Photos from the image-classification dataset "images" in the GitHub repository Saanvi-Tayal/YoloV5-Cataract-detection-. Its 3 classes are: cataract, glaucoma, retina disease.

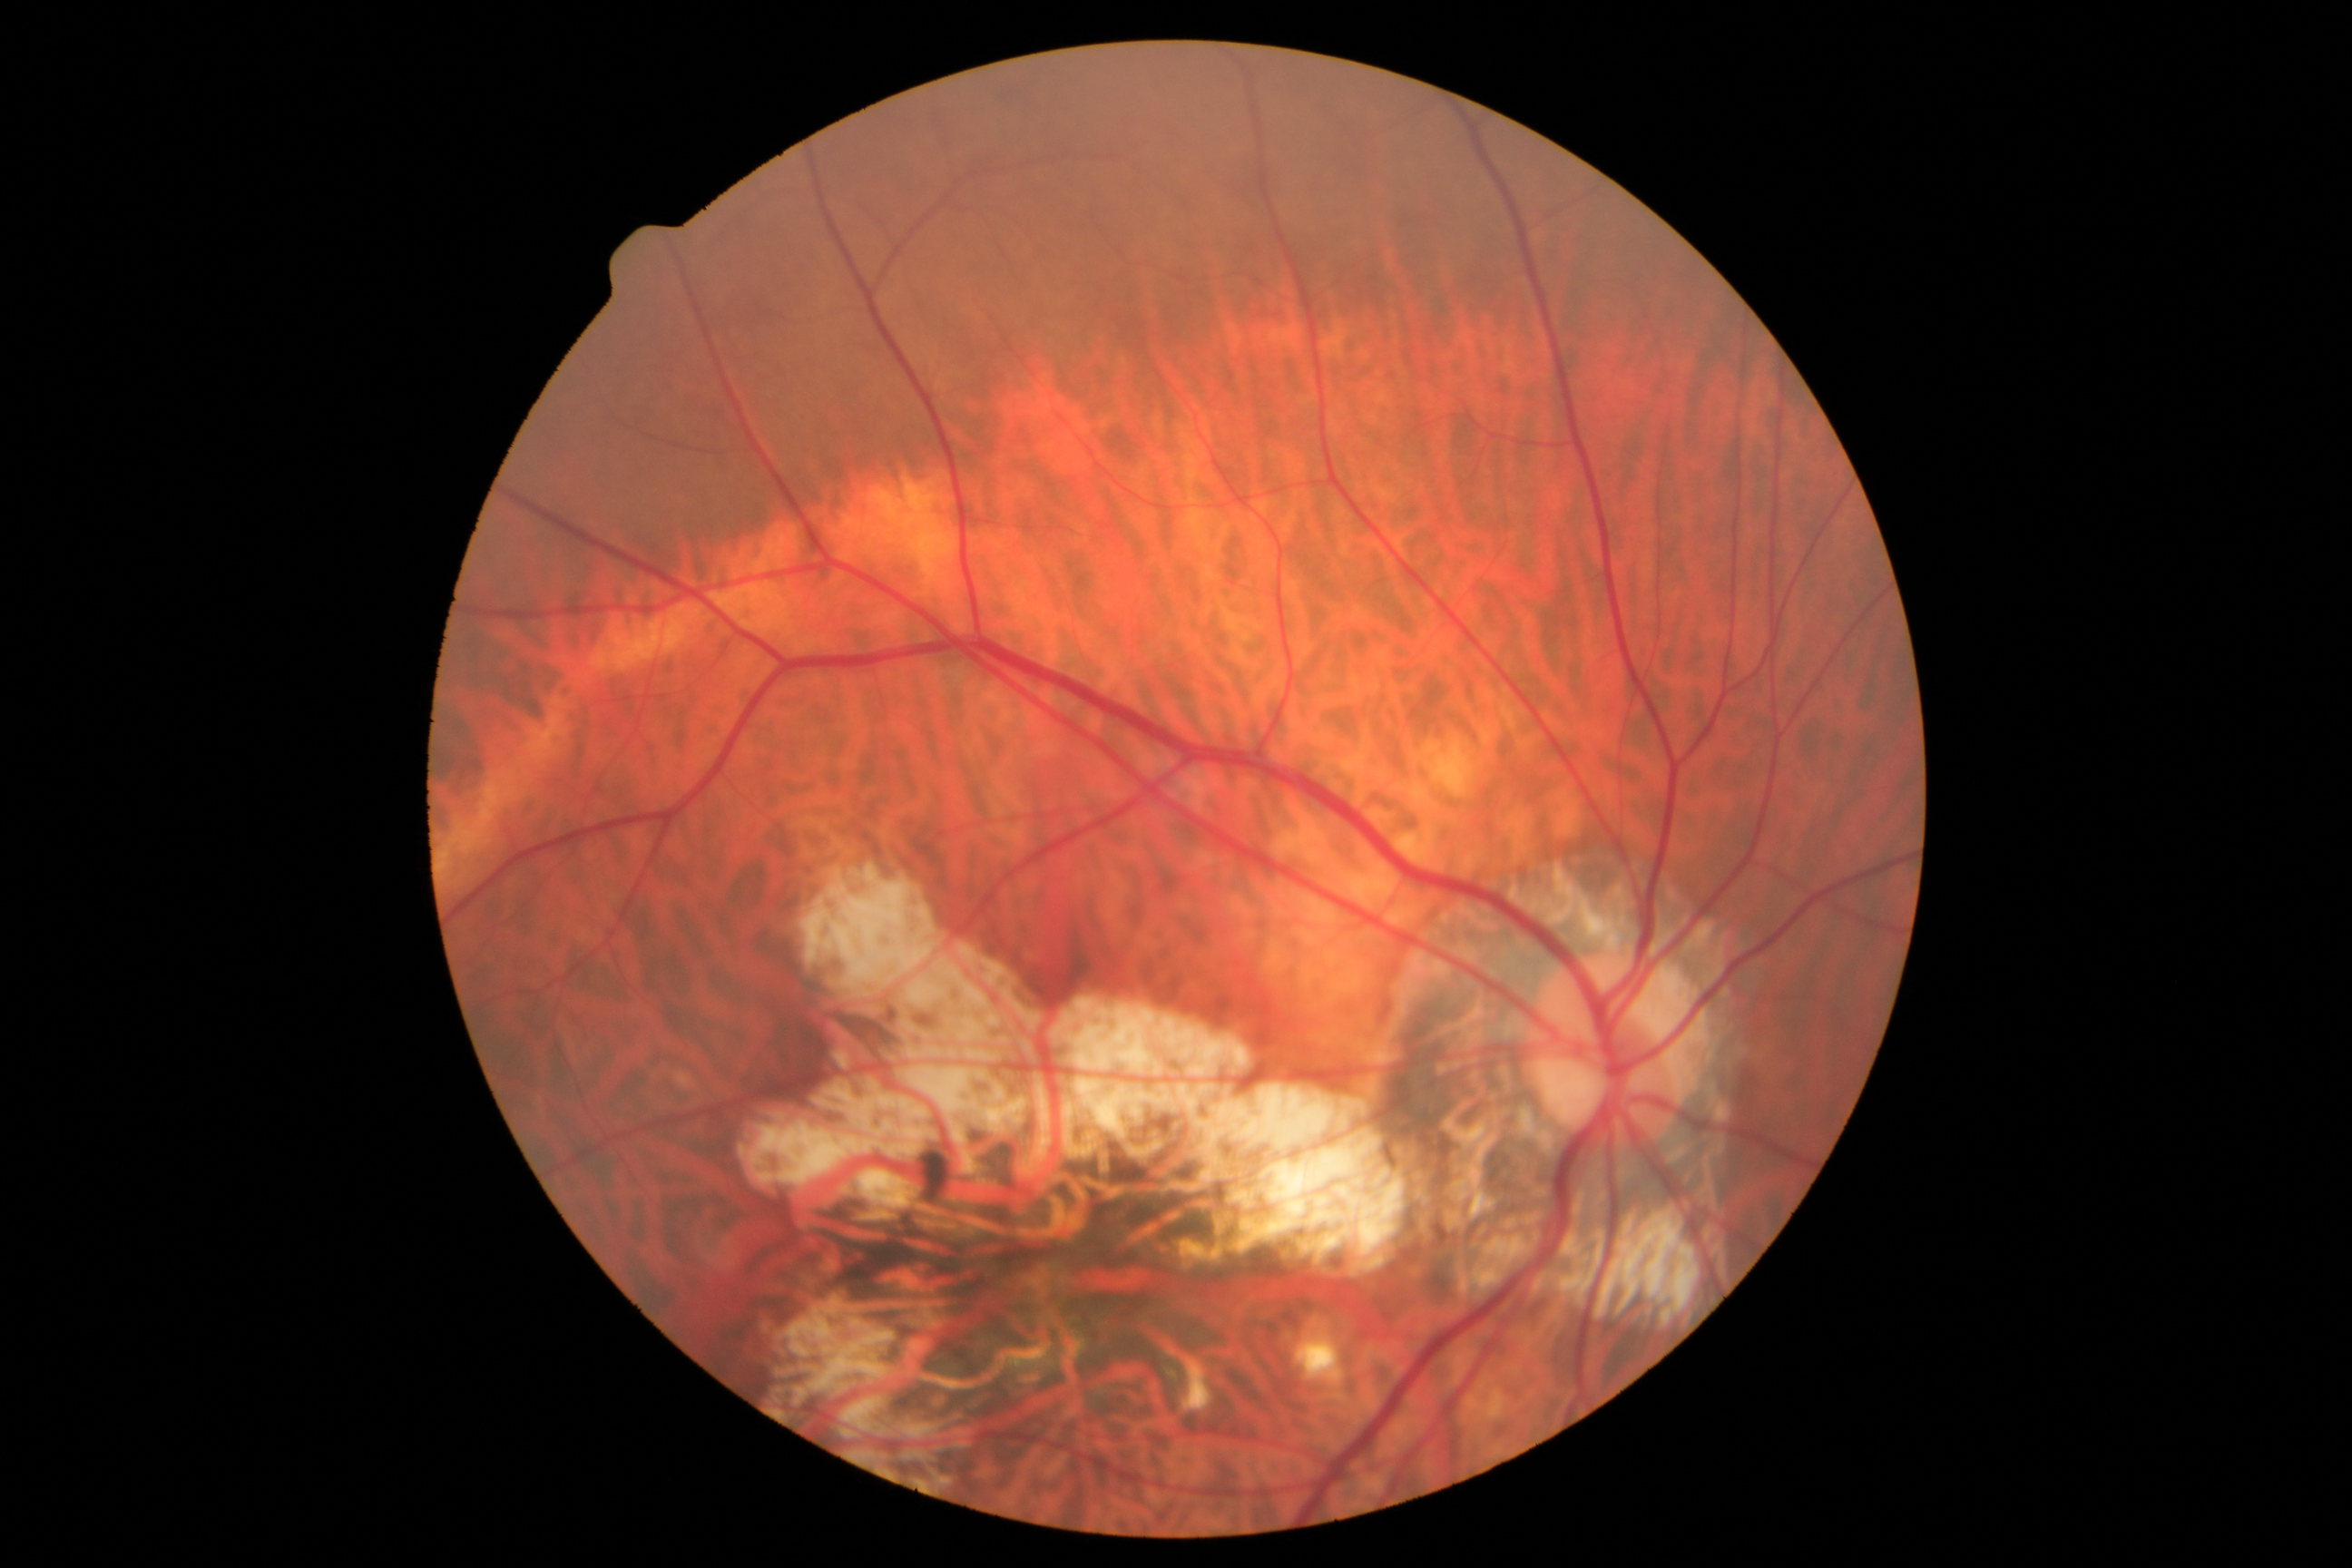
Label: retina disease

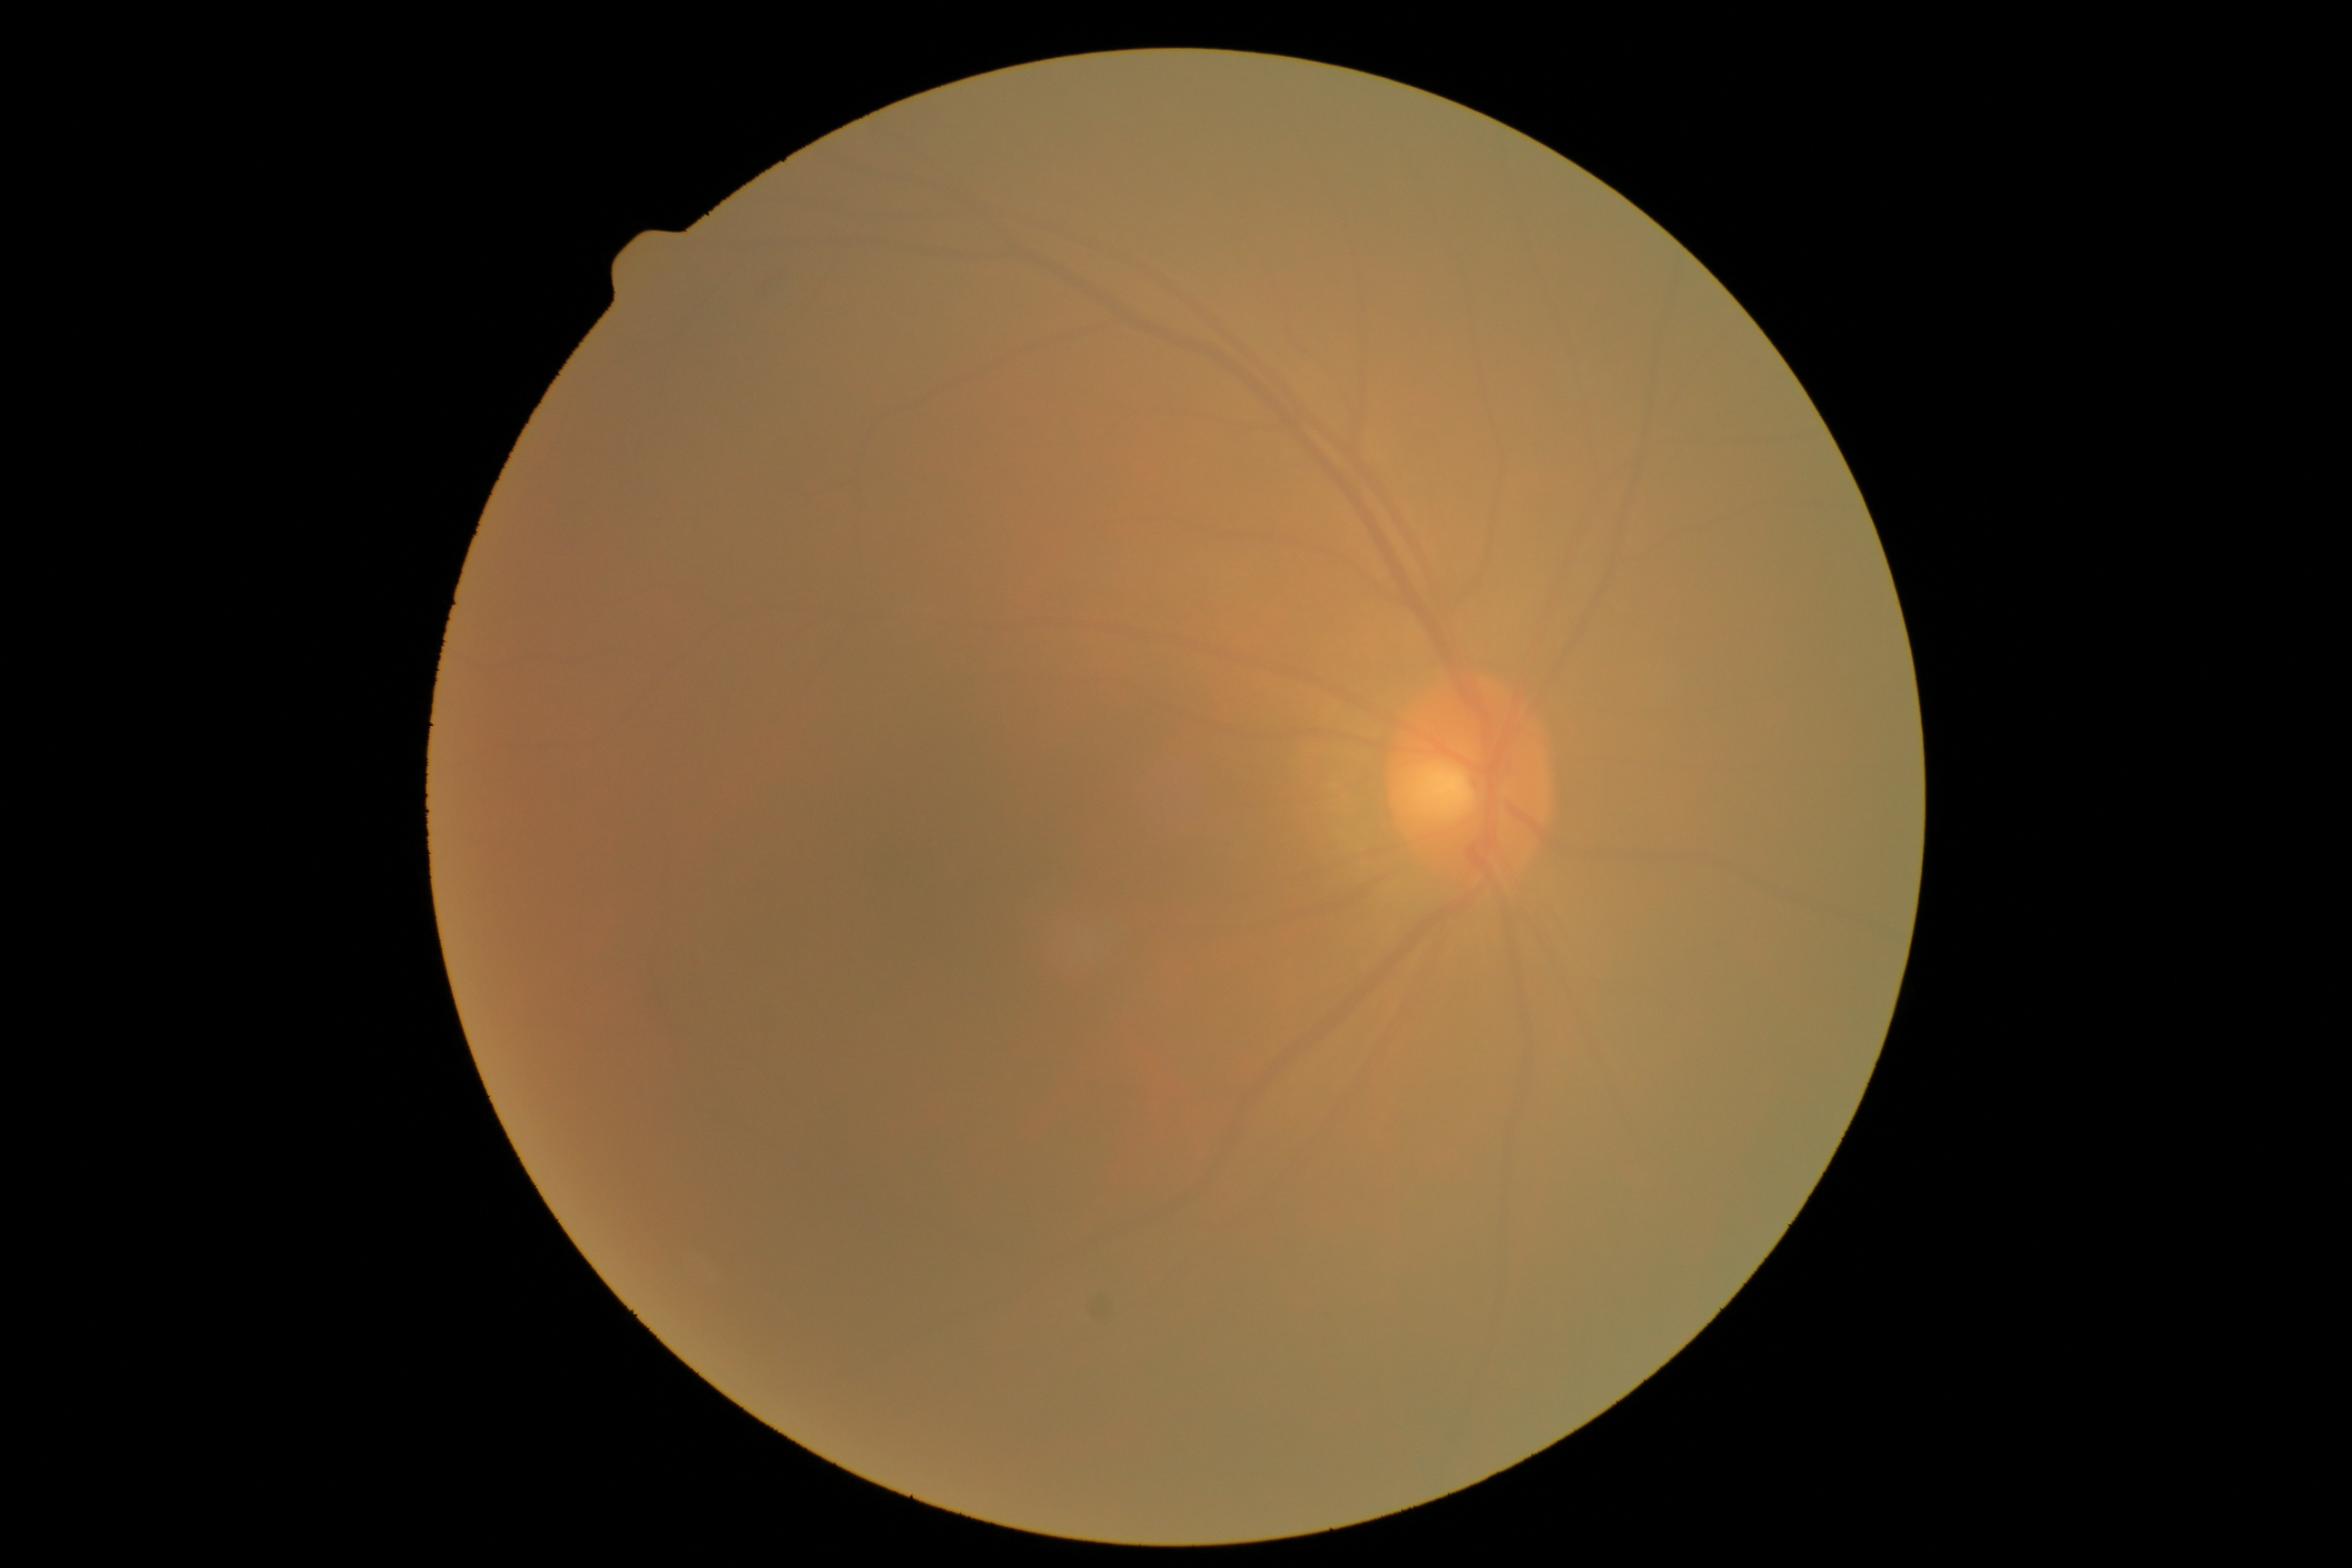
Label: cataract

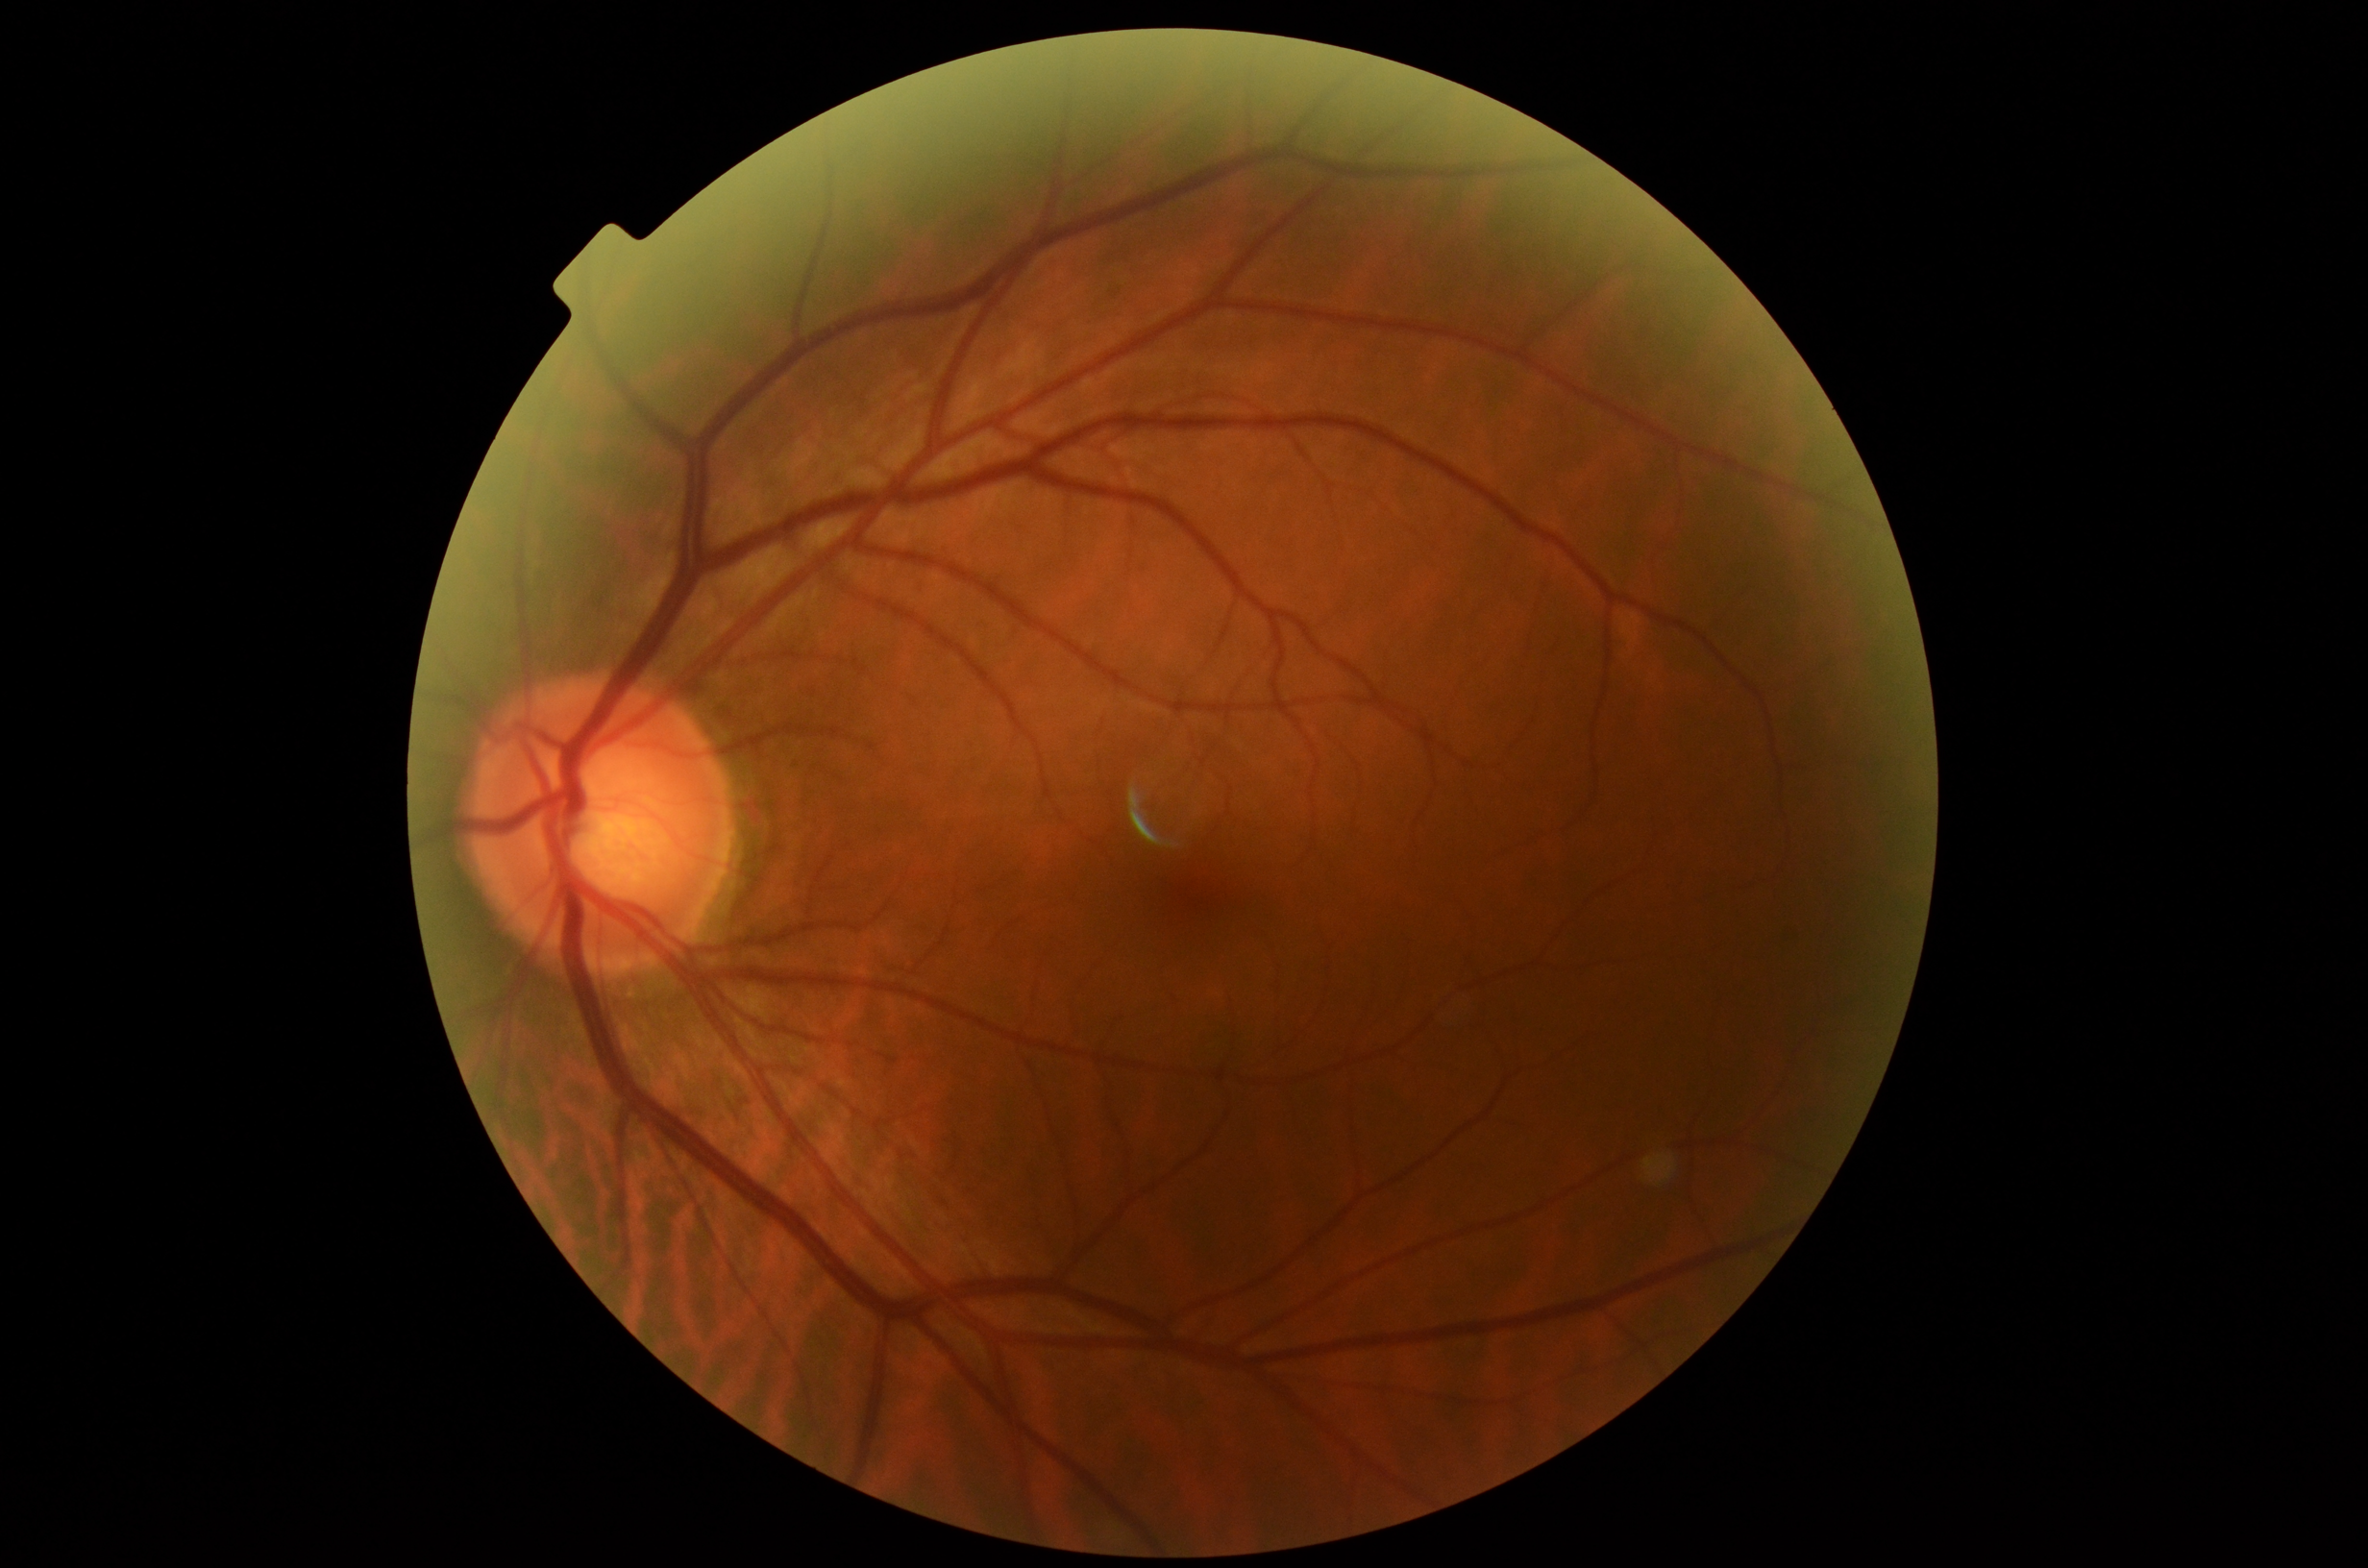
Label: glaucoma

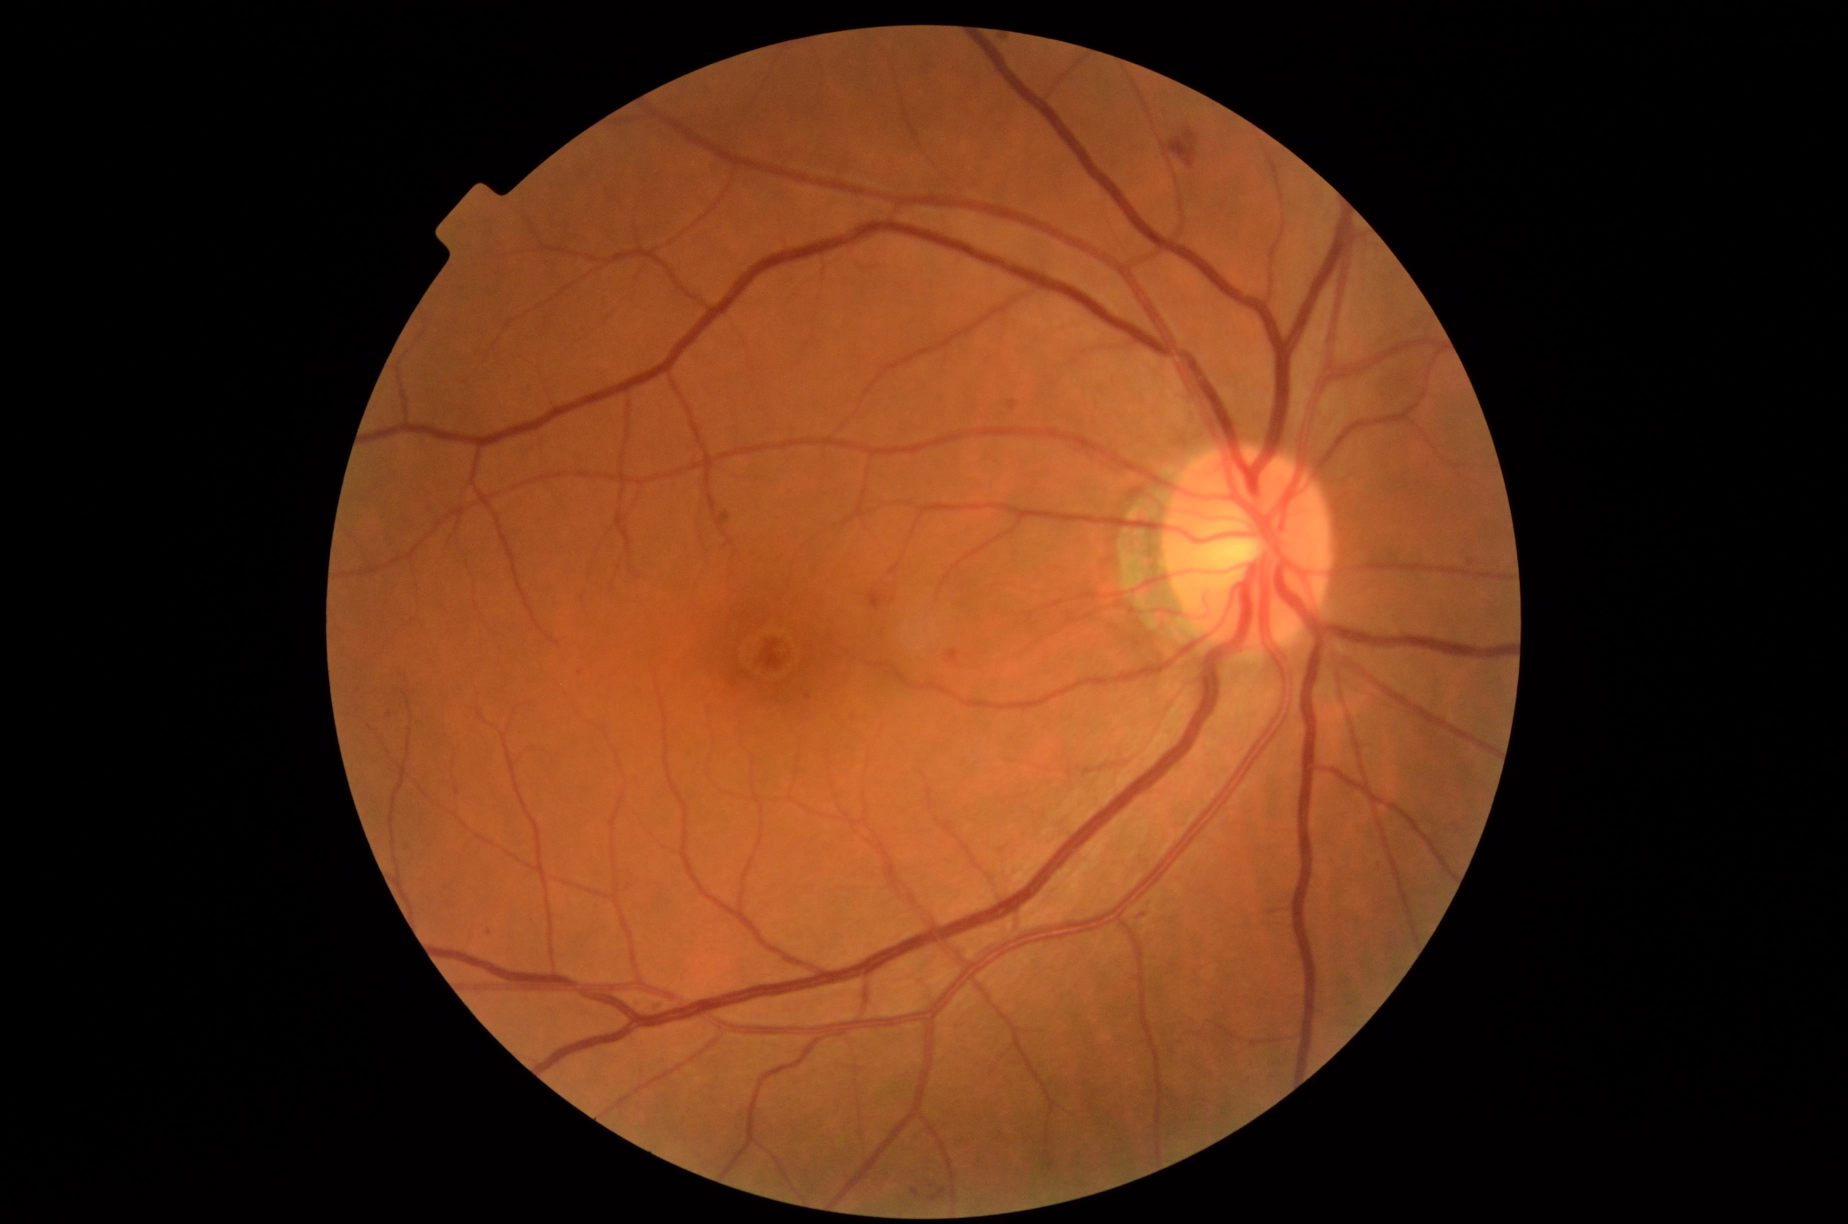
Label: retina disease

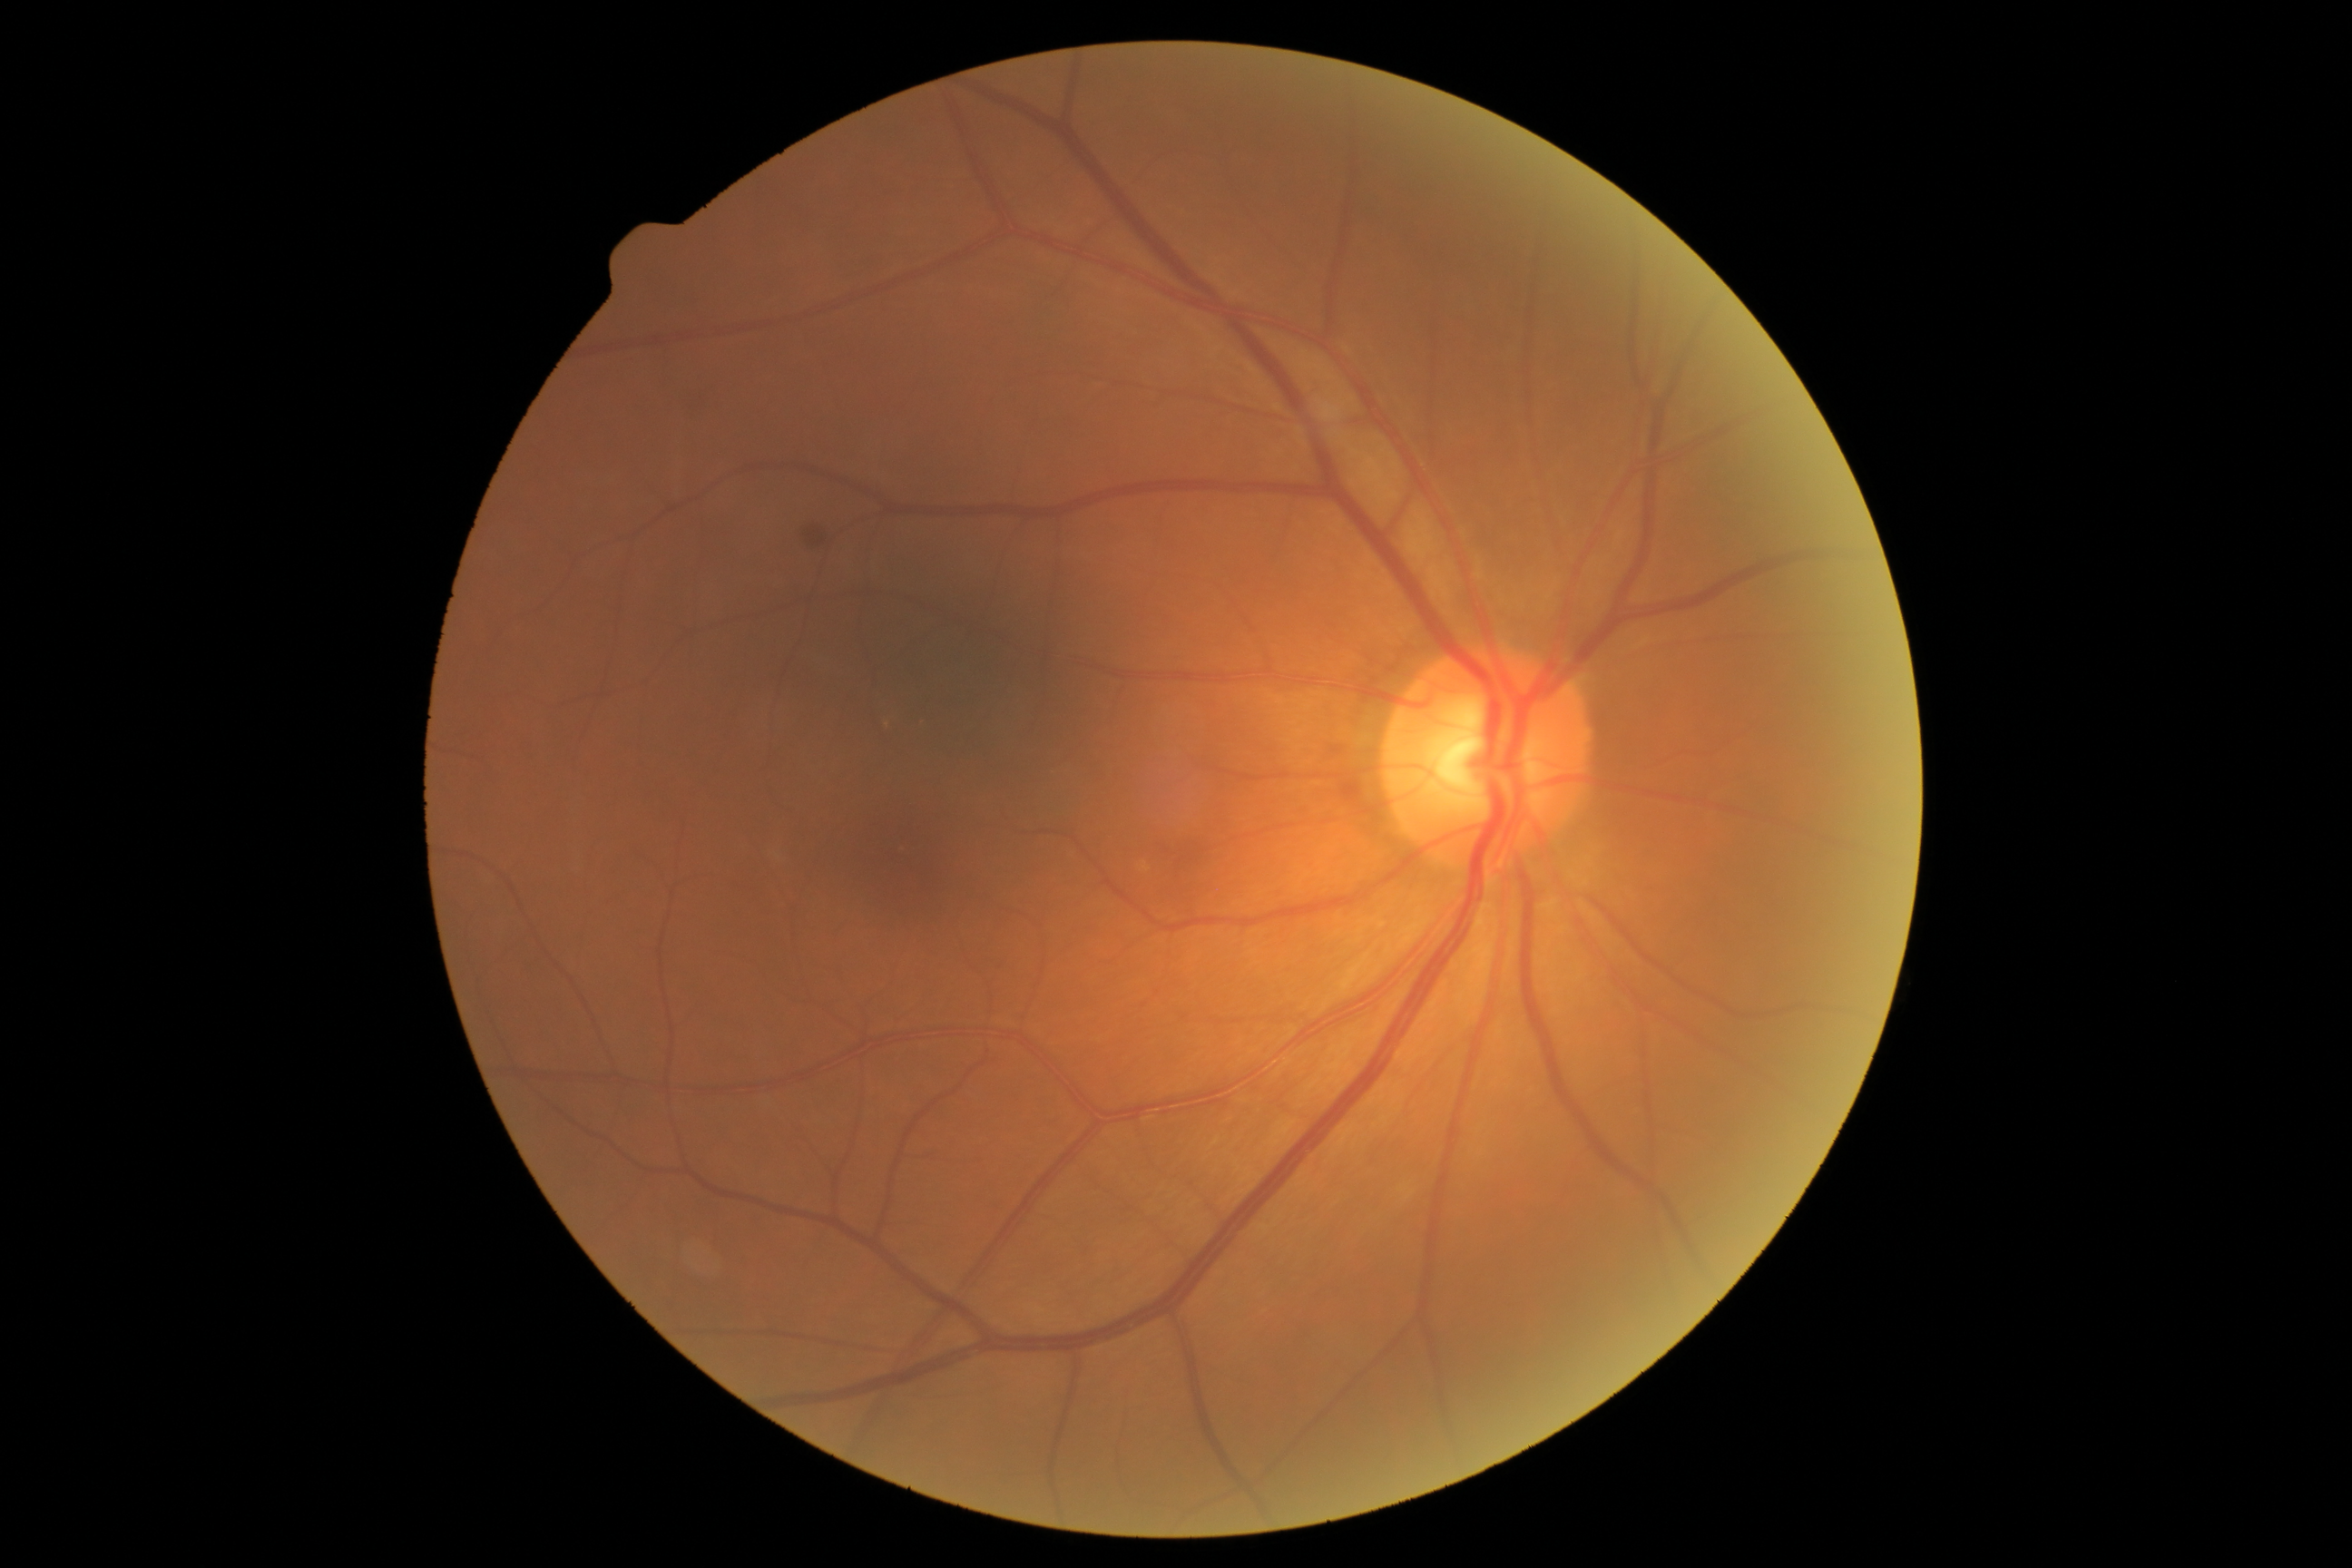
Label: cataract

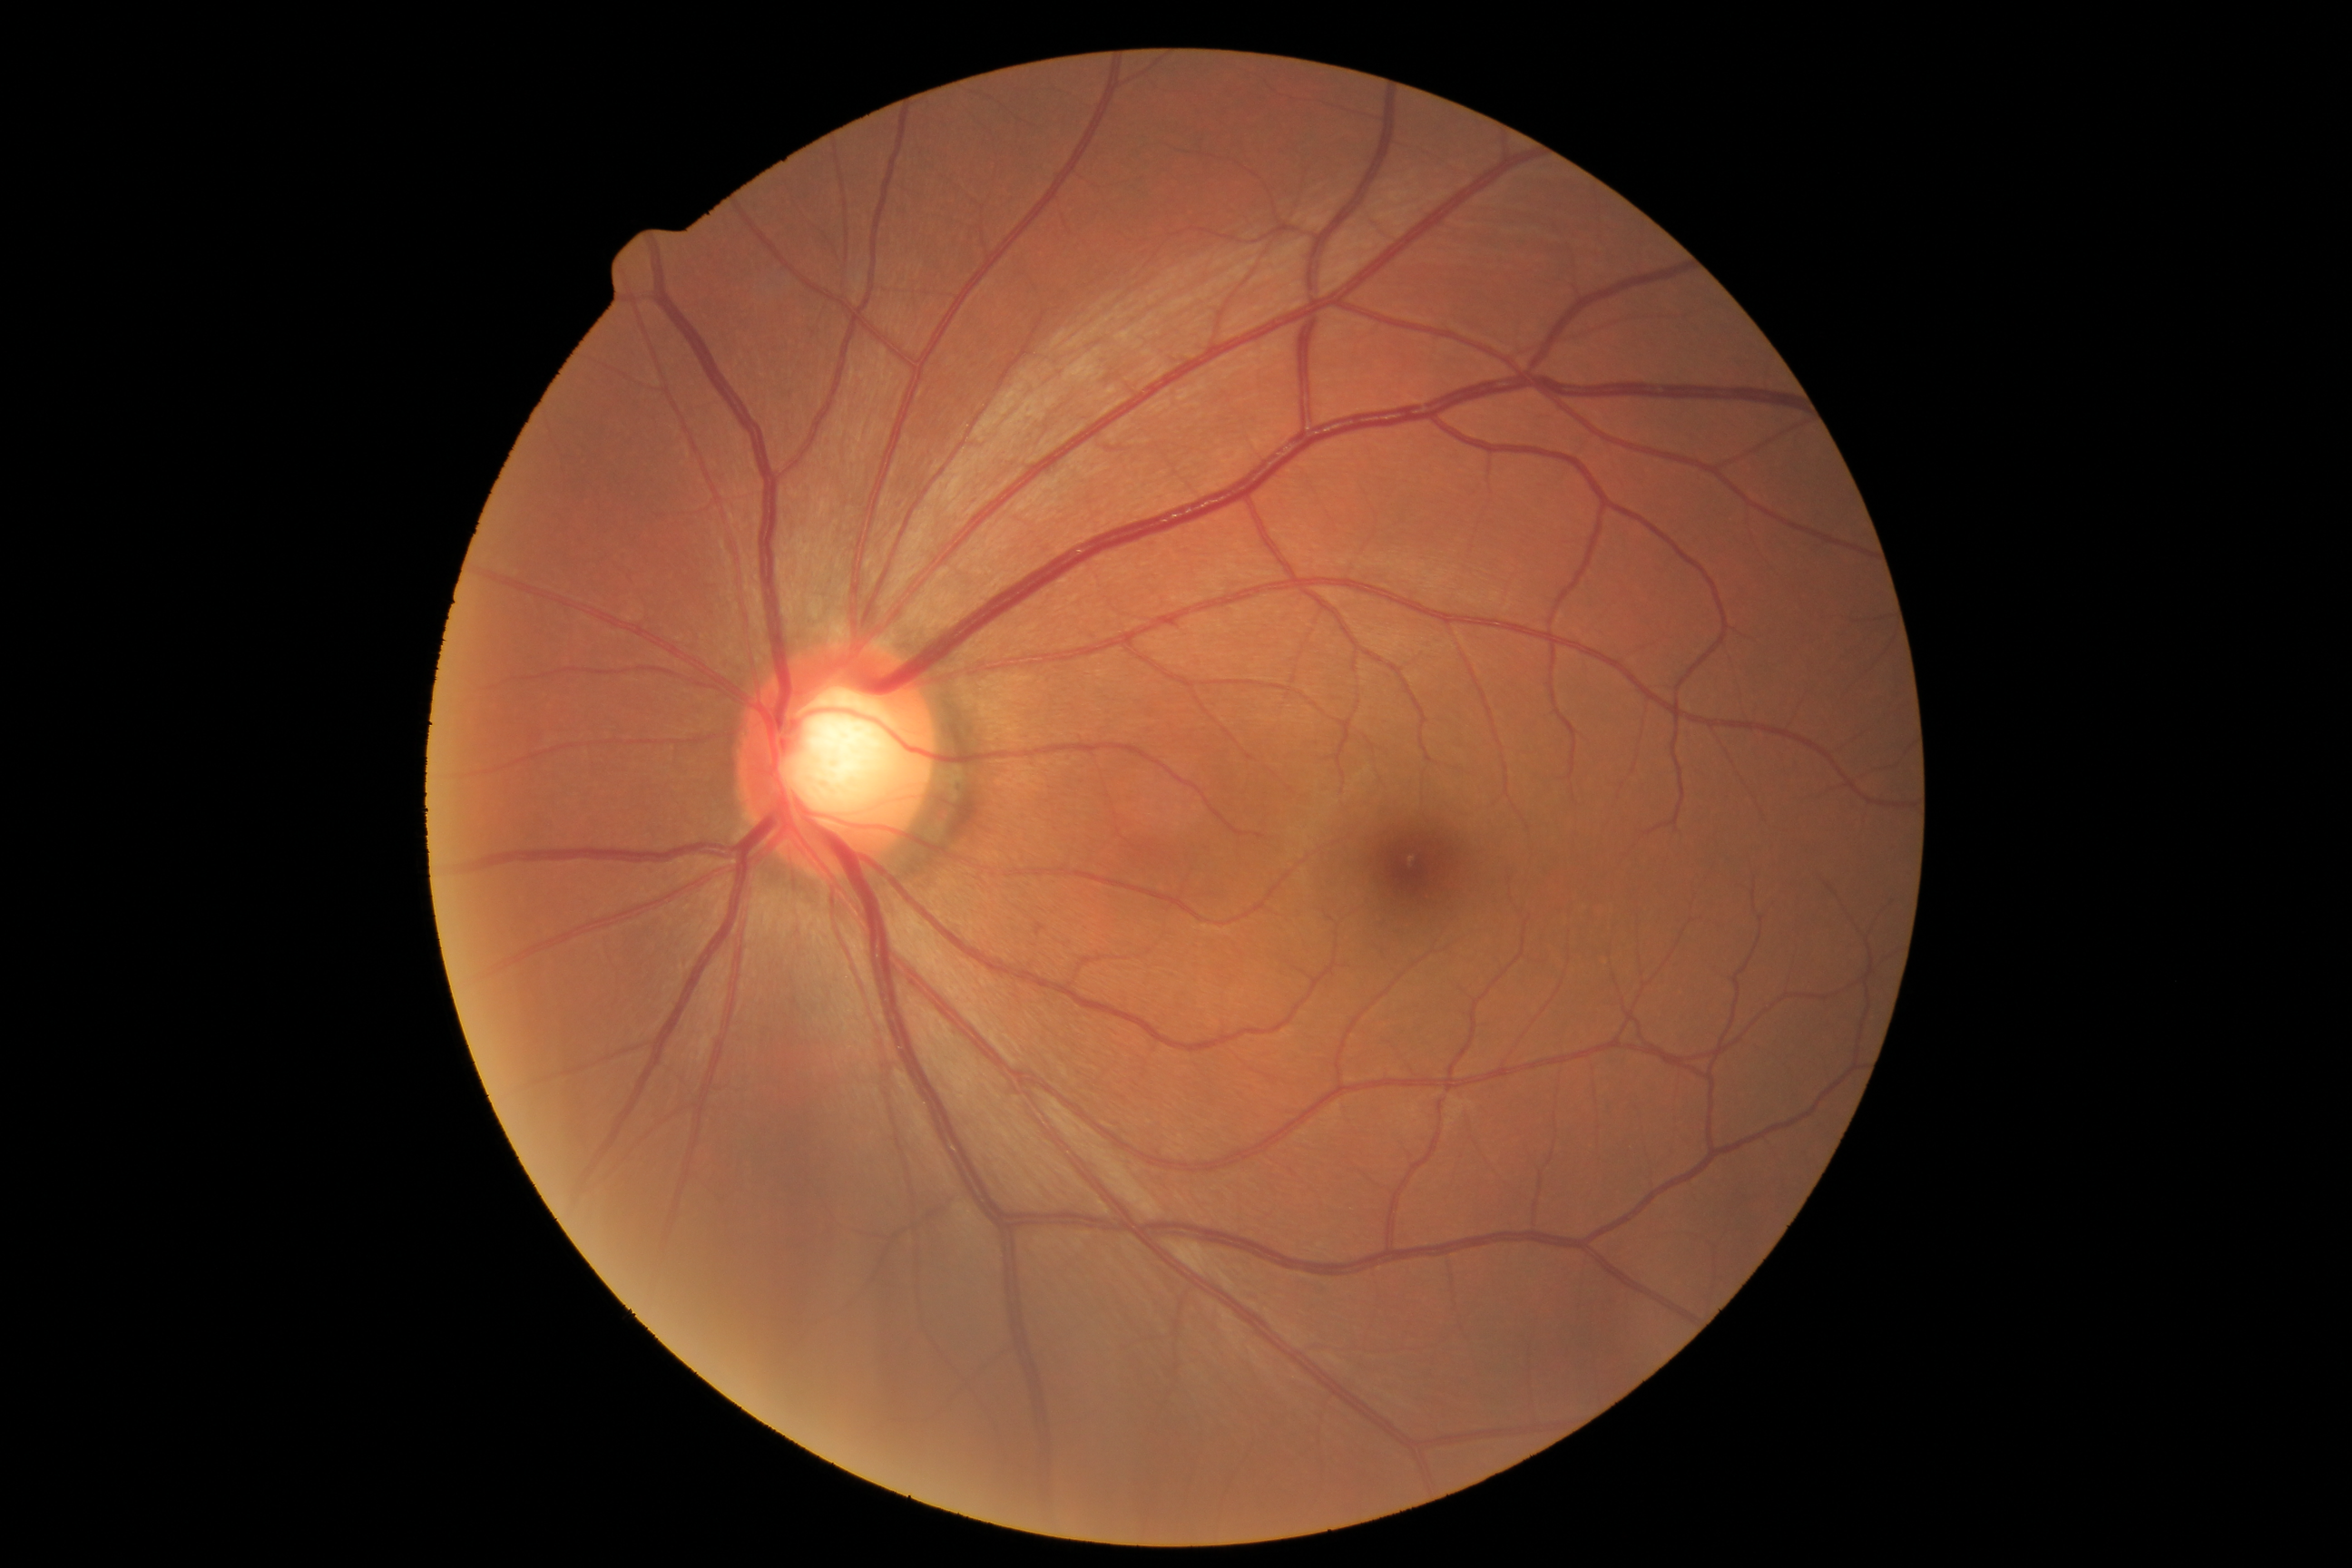
Label: glaucoma
